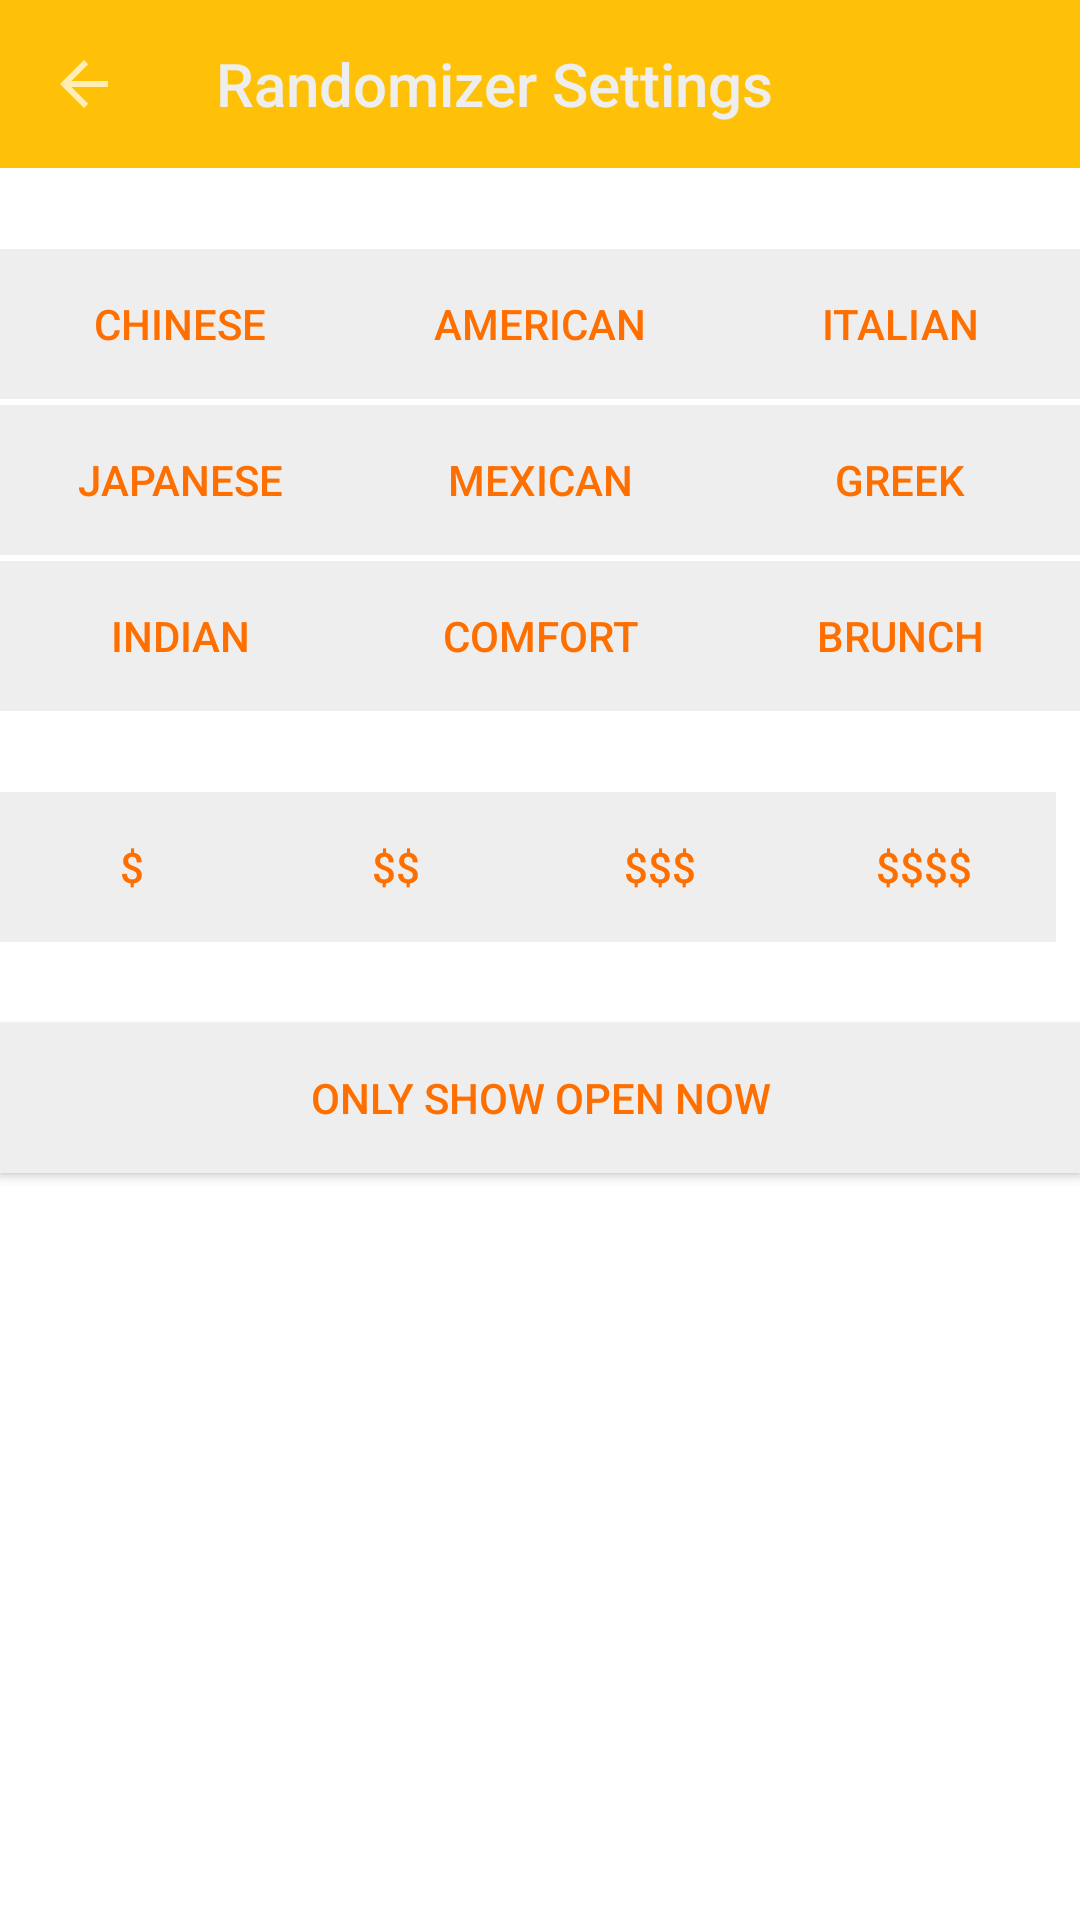

Layout XML and referenced resources for this Android screen:
<!-- AndroidManifest.xml: activity theme AppTheme.NoActionBar -->
<!-- res/layout/activity_settings.xml -->
<?xml version="1.0" encoding="utf-8"?>
<LinearLayout xmlns:android="http://schemas.android.com/apk/res/android"
    xmlns:app="http://schemas.android.com/apk/res-auto"
    android:layout_width="wrap_content"
    android:layout_height="wrap_content"
    android:fitsSystemWindows="true"
    android:orientation="vertical">

    <android.support.v7.widget.Toolbar
        android:id="@+id/toolbar"
        android:layout_width="match_parent"
        android:layout_height="?attr/actionBarSize"
        android:background="@color/colorPrimary"
        app:navigationIcon="?attr/homeAsUpIndicator">

        <TextView
            android:layout_width="wrap_content"
            android:layout_height="wrap_content"
            android:text="@string/action_settings"
            android:layout_gravity="start"
            style="@style/Base.TextAppearance.AppCompat.Title"
            android:textColor="@color/colorFont"
            android:id="@+id/toolbar_title" />

    </android.support.v7.widget.Toolbar>

    <TextView
        android:layout_width="match_parent"
        android:layout_height="wrap_content"
        style="@style/Base.TextAppearance.AppCompat.Title"
        android:gravity="center"
        android:text="@string/categories"
        android:layout_marginTop="@dimen/activity_horizontal_margin"
        android:layout_marginBottom="@dimen/activity_horizontal_margin" />

    <LinearLayout
        android:gravity="center_horizontal"
        android:layout_marginStart="@dimen/activity_vertical_margin"
        android:layout_marginEnd="@dimen/activity_vertical_margin"
        android:layout_width="match_parent"
        android:layout_height="wrap_content"
        android:id="@+id/settings_table"
        android:orientation="horizontal">

        <Button
            android:layout_weight="0.33"
            android:layout_width="0dp"
            android:layout_height="50dp"
            android:background="@drawable/box"
            android:text="@string/chinese"
            android:gravity="center"
            android:id="@+id/chinese_button"></Button>

        <Button
            android:layout_weight="0.33"
            android:layout_width="0dp"
            android:layout_height="50dp"
            android:background="@drawable/box"
            android:text="@string/american"
            android:gravity="center"
            android:id="@+id/american_button"></Button>

        <Button
            android:layout_weight="0.33"
            android:layout_width="0dp"
            android:layout_height="50dp"
            android:background="@drawable/box"
            android:text="@string/italian"
            android:gravity="center"
            android:id="@+id/italian_button"></Button>

    </LinearLayout>

    <LinearLayout
        android:gravity="center_horizontal"
        android:layout_marginStart="@dimen/activity_vertical_margin"
        android:layout_marginEnd="@dimen/activity_vertical_margin"
        android:layout_width="match_parent"
        android:layout_height="wrap_content"
        android:id="@+id/settings_table_2"
        android:orientation="horizontal"
        android:layout_marginTop="2dp">

        <Button
            android:layout_weight="0.33"
            android:layout_width="0dp"
            android:layout_height="50dp"
            android:background="@drawable/box"
            android:text="@string/japanese"
            android:gravity="center"
            android:id="@+id/japanese_button"></Button>

        <Button
            android:layout_weight="0.33"
            android:layout_width="0dp"
            android:layout_height="50dp"
            android:background="@drawable/box"
            android:text="@string/mexican"
            android:gravity="center"
            android:id="@+id/mexican_button"></Button>

        <Button
            android:layout_weight="0.33"
            android:layout_width="0dp"
            android:layout_height="50dp"
            android:background="@drawable/box"
            android:text="@string/mediterranean"
            android:gravity="center"
            android:id="@+id/mediterranean_button"></Button>
    </LinearLayout>

    <LinearLayout
        android:gravity="center_horizontal"
        android:layout_marginStart="@dimen/activity_vertical_margin"
        android:layout_marginEnd="@dimen/activity_vertical_margin"
        android:layout_width="match_parent"
        android:layout_height="wrap_content"
        android:id="@+id/settings_table_3"
        android:orientation="horizontal"
        android:layout_marginTop="2dp">

        <Button
            android:layout_weight="0.33"
            android:layout_width="0dp"
            android:layout_height="50dp"
            android:background="@drawable/box"
            android:text="@string/indian"
            android:gravity="center"
            android:id="@+id/indian_button"></Button>

        <Button
            android:layout_weight="0.33"
            android:layout_width="0dp"
            android:layout_height="50dp"
            android:background="@drawable/box"
            android:text="@string/comfort"
            android:gravity="center"
            android:id="@+id/comfort_button"></Button>

        <Button
            android:layout_weight="0.33"
            android:layout_width="0dp"
            android:layout_height="50dp"
            android:background="@drawable/box"
            android:text="@string/breakfast"
            android:gravity="center"
            android:id="@+id/breakfast_brunch_button"></Button>
    </LinearLayout>

    <TextView
        android:layout_width="match_parent"
        android:layout_height="wrap_content"
        style="@style/Base.TextAppearance.AppCompat.Title"
        android:gravity="center"
        android:text="@string/price_range"
        android:layout_marginTop="@dimen/activity_horizontal_margin"
        android:layout_marginBottom="@dimen/activity_horizontal_margin" />

    <LinearLayout
        android:gravity="center_horizontal"
        android:layout_marginEnd="@dimen/activity_vertical_margin"
        android:layout_marginStart="@dimen/activity_vertical_margin"
        android:layout_width="wrap_content"
        android:layout_height="wrap_content"
        android:id="@+id/settings_table_4"
        android:orientation="horizontal">

        <Button
            android:layout_weight="0.25"
            android:layout_width="0dp"
            android:layout_height="50dp"
            android:background="@drawable/box"
            android:text="$"
            android:gravity="center"
            android:id="@+id/one_dollar"></Button>

        <Button
            android:layout_weight="0.25"
            android:layout_width="0dp"
            android:layout_height="50dp"

            android:background="@drawable/box"
            android:text="$$"
            android:gravity="center"
            android:id="@+id/two_dollar"></Button>

        <Button
            android:layout_weight="0.25"
            android:layout_width="0dp"
            android:layout_height="50dp"

            android:background="@drawable/box"
            android:text="$$$"
            android:gravity="center"
            android:id="@+id/three_dollar"></Button>

        <Button
            android:layout_weight="0.25"
            android:layout_width="0dp"
            android:layout_height="50dp"
            android:background="@drawable/box"
            android:text="$$$$"
            android:gravity="center"
            android:id="@+id/four_dollar"></Button>
    </LinearLayout>

    <TextView
        android:layout_width="match_parent"
        android:layout_height="wrap_content"
        style="@style/Base.TextAppearance.AppCompat.Title"
        android:gravity="center"
        android:text="@string/other_settings"
        android:layout_marginTop="@dimen/activity_horizontal_margin"
        android:layout_marginBottom="@dimen/activity_horizontal_margin" />

    <Button
        android:layout_marginStart="@dimen/activity_vertical_margin"
        android:layout_marginEnd="@dimen/activity_vertical_margin"
        android:layout_width="match_parent"
        android:layout_height="50dp"
        android:background="@drawable/box"
        android:text="Only Show Open Now"
        android:gravity="center"
        android:id="@+id/open_now"></Button>

</LinearLayout>
<!-- resources referenced by this layout -->
<resources>
  <color name="colorFont">#EEEEEE</color>
  <color name="colorPrimary">#FFC107</color>
  <!-- drawable box (drawable) -->
  <shape xmlns:android="http://schemas.android.com/apk/res/android"
      android:shape="rectangle">
      <solid android:color="@color/colorFont" />
  </shape>
  <string name="action_settings">Randomizer Settings</string>
  <string name="american">American</string>
  <string name="breakfast">Brunch</string>
  <string name="categories">Categories</string>
  <string name="chinese">Chinese</string>
  <string name="comfort">Comfort</string>
  <string name="indian">Indian</string>
  <string name="italian">Italian</string>
  <string name="japanese">Japanese</string>
  <string name="mediterranean">Greek</string>
  <string name="mexican">Mexican</string>
  <string name="other_settings">Other Settings</string>
  <string name="price_range">Price Range</string>
  <style name="AppTheme.NoActionBar">
          <item name="windowActionBar">false</item>
          <item name="windowNoTitle">true</item>
          <item name="android:textColor">@color/colorPrimaryDark</item>
      </style>
  <color name="colorPrimaryDark">#FF6F00</color>
</resources>
